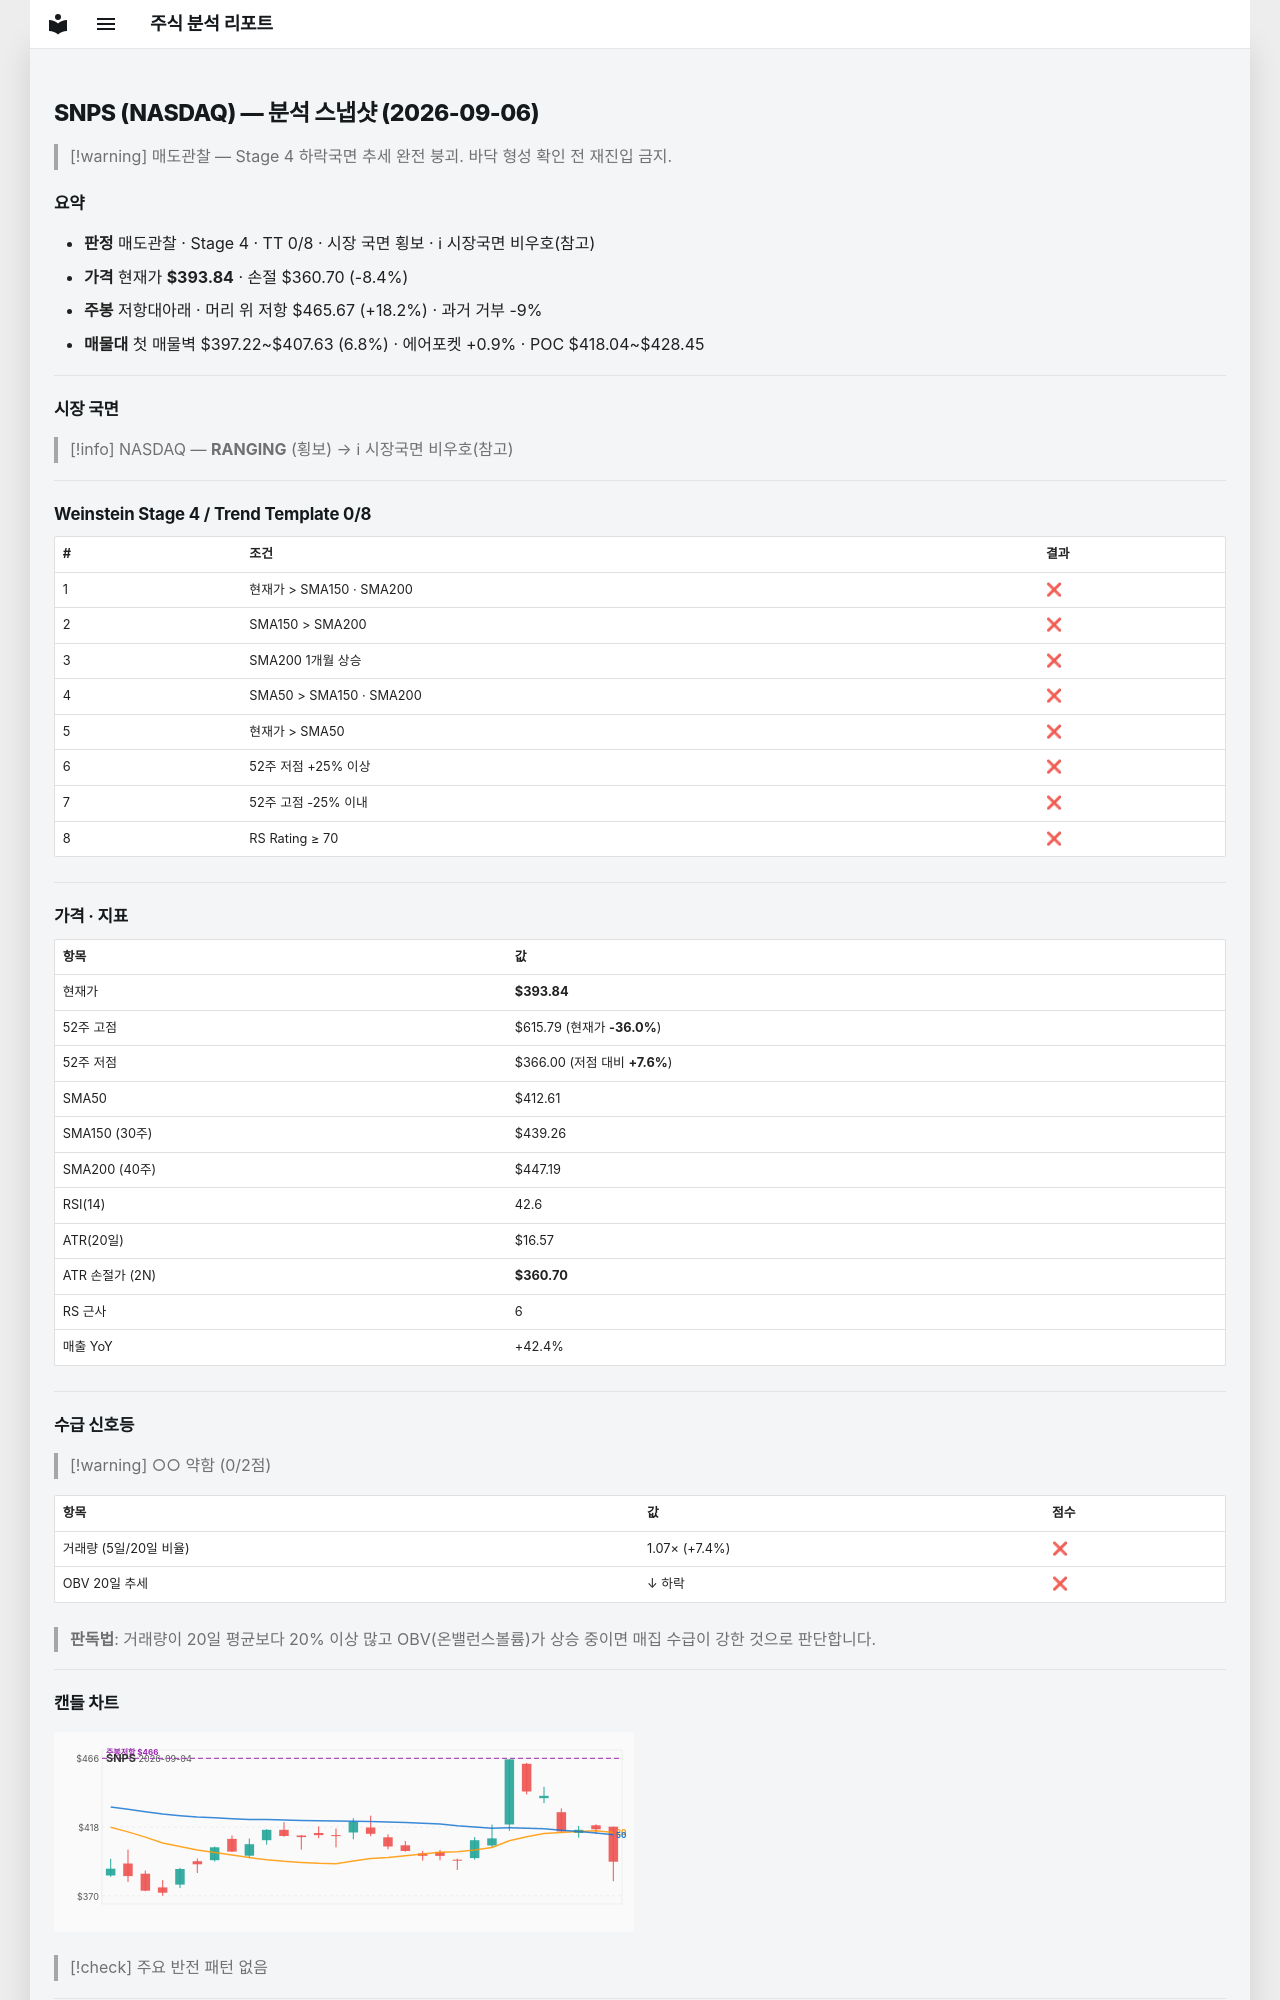

repository: soloandco/stock-reports · page: snapshots/SNPS-2026-09-06/index.html · generator: mkdocs

---
type: analysis-snapshot
title: SNPS 분석 스냅샷
ticker: SNPS
market: NASDAQ
created: 2026-09-06
updated: 2026-09-06
bar-date: 2026-09-04
verdict: 매도관찰
real-rr: 2.17
sma50-gap-pct: -4.5
weekly-position: 저항대아래
weekly-overhead-price: 465.67
weekly-overhead-pct: 18.2
stage: 4
trend-template-score: 0
price: 393.8399963378906
stop-price: 360.6968042216495
market-regime: RANGING
supply-demand-score: 0/2
supply-demand-label: 약함
status: tracking
tags:
  - stock-agent
  - watchlist
  - SNPS
  - analysis
related:
  - "[[analysis-template]]"
---

# SNPS (NASDAQ) — 분석 스냅샷 (2026-09-06)

> [!warning] 매도관찰 — Stage 4 하락국면
> 추세 완전 붕괴. 바닥 형성 확인 전 재진입 금지.

## 요약

- **판정** 매도관찰 · Stage 4 · TT 0/8 · 시장 국면 횡보 · ℹ 시장국면 비우호(참고)
- **가격** 현재가 **$393.84** · 손절 $360.70 (-8.4%)
- **주봉** 저항대아래 · 머리 위 저항 $465.67 (+18.2%) · 과거 거부 -9%
- **매물대** 첫 매물벽 $397.22~$407.63 (6.8%) · 에어포켓 +0.9% · POC $418.04~$428.45

---

## 시장 국면

> [!info] NASDAQ — **RANGING** (횡보) → ℹ 시장국면 비우호(참고)

---

## Weinstein Stage 4 / Trend Template 0/8

| # | 조건 | 결과 |
|---|------|------|
| 1 | 현재가 > SMA150 · SMA200 | ❌ |
| 2 | SMA150 > SMA200 | ❌ |
| 3 | SMA200 1개월 상승 | ❌ |
| 4 | SMA50 > SMA150 · SMA200 | ❌ |
| 5 | 현재가 > SMA50 | ❌ |
| 6 | 52주 저점 +25% 이상 | ❌ |
| 7 | 52주 고점 -25% 이내 | ❌ |
| 8 | RS Rating ≥ 70 | ❌ |

---

## 가격 · 지표

| 항목 | 값 |
|------|---|
| 현재가 | **$393.84** |
| 52주 고점 | $615.79 (현재가 **-36.0%**) |
| 52주 저점 | $366.00 (저점 대비 **+7.6%**) |
| SMA50 | $412.61 |
| SMA150 (30주) | $439.26 |
| SMA200 (40주) | $447.19 |
| RSI(14) | 42.6 |
| ATR(20일) | $16.57 |
| ATR 손절가 (2N) | **$360.70** |
| RS 근사 | 6 |
| 매출 YoY | +42.4% |

---
## 수급 신호등

> [!warning] ○○ 약함 (0/2점)

| 항목 | 값 | 점수 |
|------|------|------|
| 거래량 (5일/20일 비율) | 1.07× (+7.4%) | ❌ |
| OBV 20일 추세 | ↓ 하락 | ❌ |

> **판독법**: 거래량이 20일 평균보다 20% 이상 많고 OBV(온밸런스볼륨)가 상승 중이면 매집 수급이 강한 것으로 판단합니다.

---
